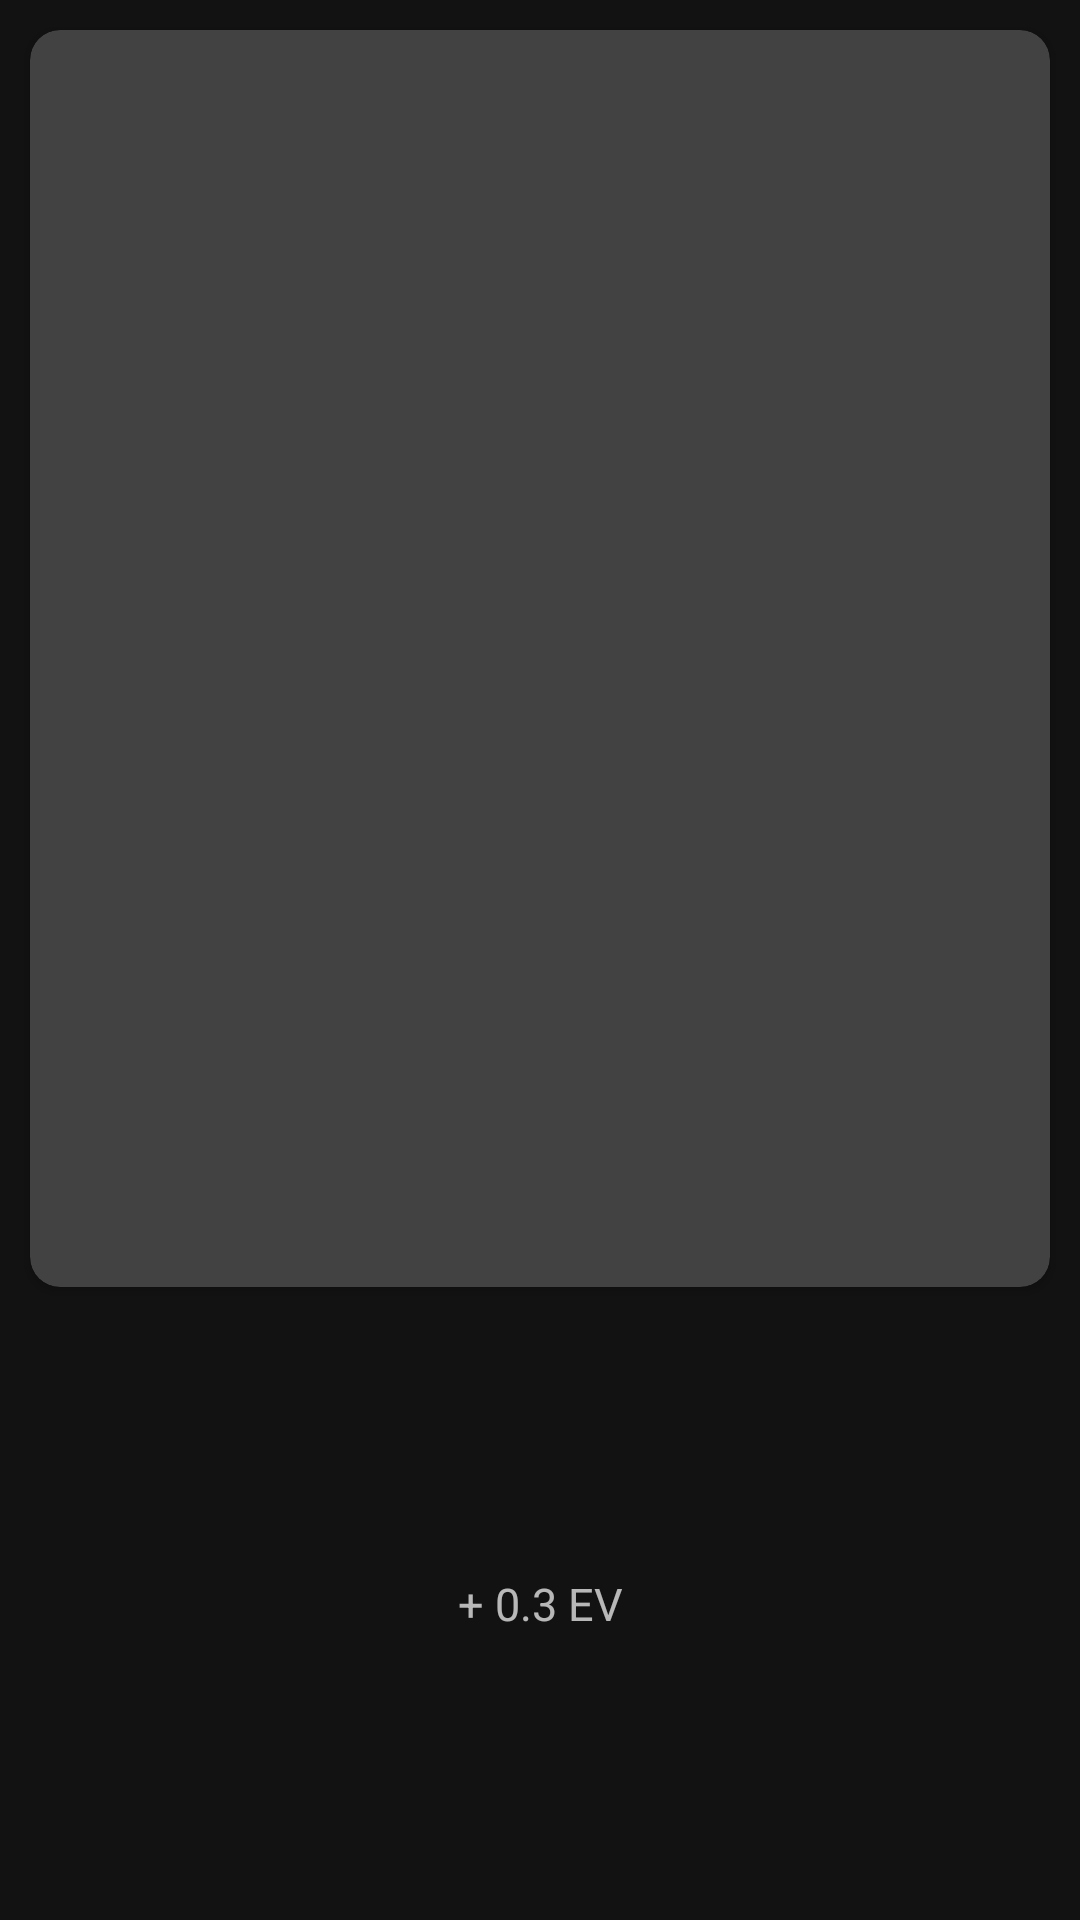

The Android layout XML behind this screen, and the referenced resources:
<!-- AndroidManifest.xml: application theme CameraTheme -->
<!-- res/layout/view_exposure_slider.xml -->
<?xml version="1.0" encoding="utf-8"?>
<androidx.constraintlayout.widget.ConstraintLayout xmlns:android="http://schemas.android.com/apk/res/android"
    android:layout_width="match_parent"
    android:layout_height="match_parent"
    xmlns:app="http://schemas.android.com/apk/res-auto">


    <androidx.cardview.widget.CardView
        android:layout_width="match_parent"
        android:layout_height="0dp"
        app:layout_constraintTop_toTopOf="parent"
        app:layout_constraintBottom_toTopOf="@id/tv_exposure_bottom"
        app:cardCornerRadius="10dp"
        android:layout_margin="10dp"
        />

    <TextView
        android:id="@+id/tv_exposure_bottom"
        android:layout_width="match_parent"
        android:layout_height="0dp"
        app:layout_constraintDimensionRatio="16:9"
        android:text="+ 0.3 EV"
        android:textSize="15dp"
        android:layout_margin="10dp"
        android:gravity="center"
        app:layout_constraintBottom_toBottomOf="parent"
        app:layout_constraintLeft_toLeftOf="parent"
        app:layout_constraintRight_toRightOf="parent"
        />

</androidx.constraintlayout.widget.ConstraintLayout>
<!-- resources referenced by this layout -->
<resources>
  <style name="CameraTheme" parent="Theme.MaterialComponents.NoActionBar">
          
          <item name="colorPrimary">@color/colorPrimary</item>
          <item name="colorPrimaryDark">@color/colorPrimaryDark</item>
          <item name="colorAccent">@color/colorAccent</item>
          <item name="android:forceDarkAllowed" tools:ignore="NewApi">false</item>
          <item name="android:windowFullscreen">true</item>
          <item name="android:windowBackground">#000</item>
      </style>
  <color name="colorPrimary">#00D1CE</color>
  <color name="colorPrimaryDark">#919191</color>
  <color name="colorAccent">#B30074</color>
</resources>
